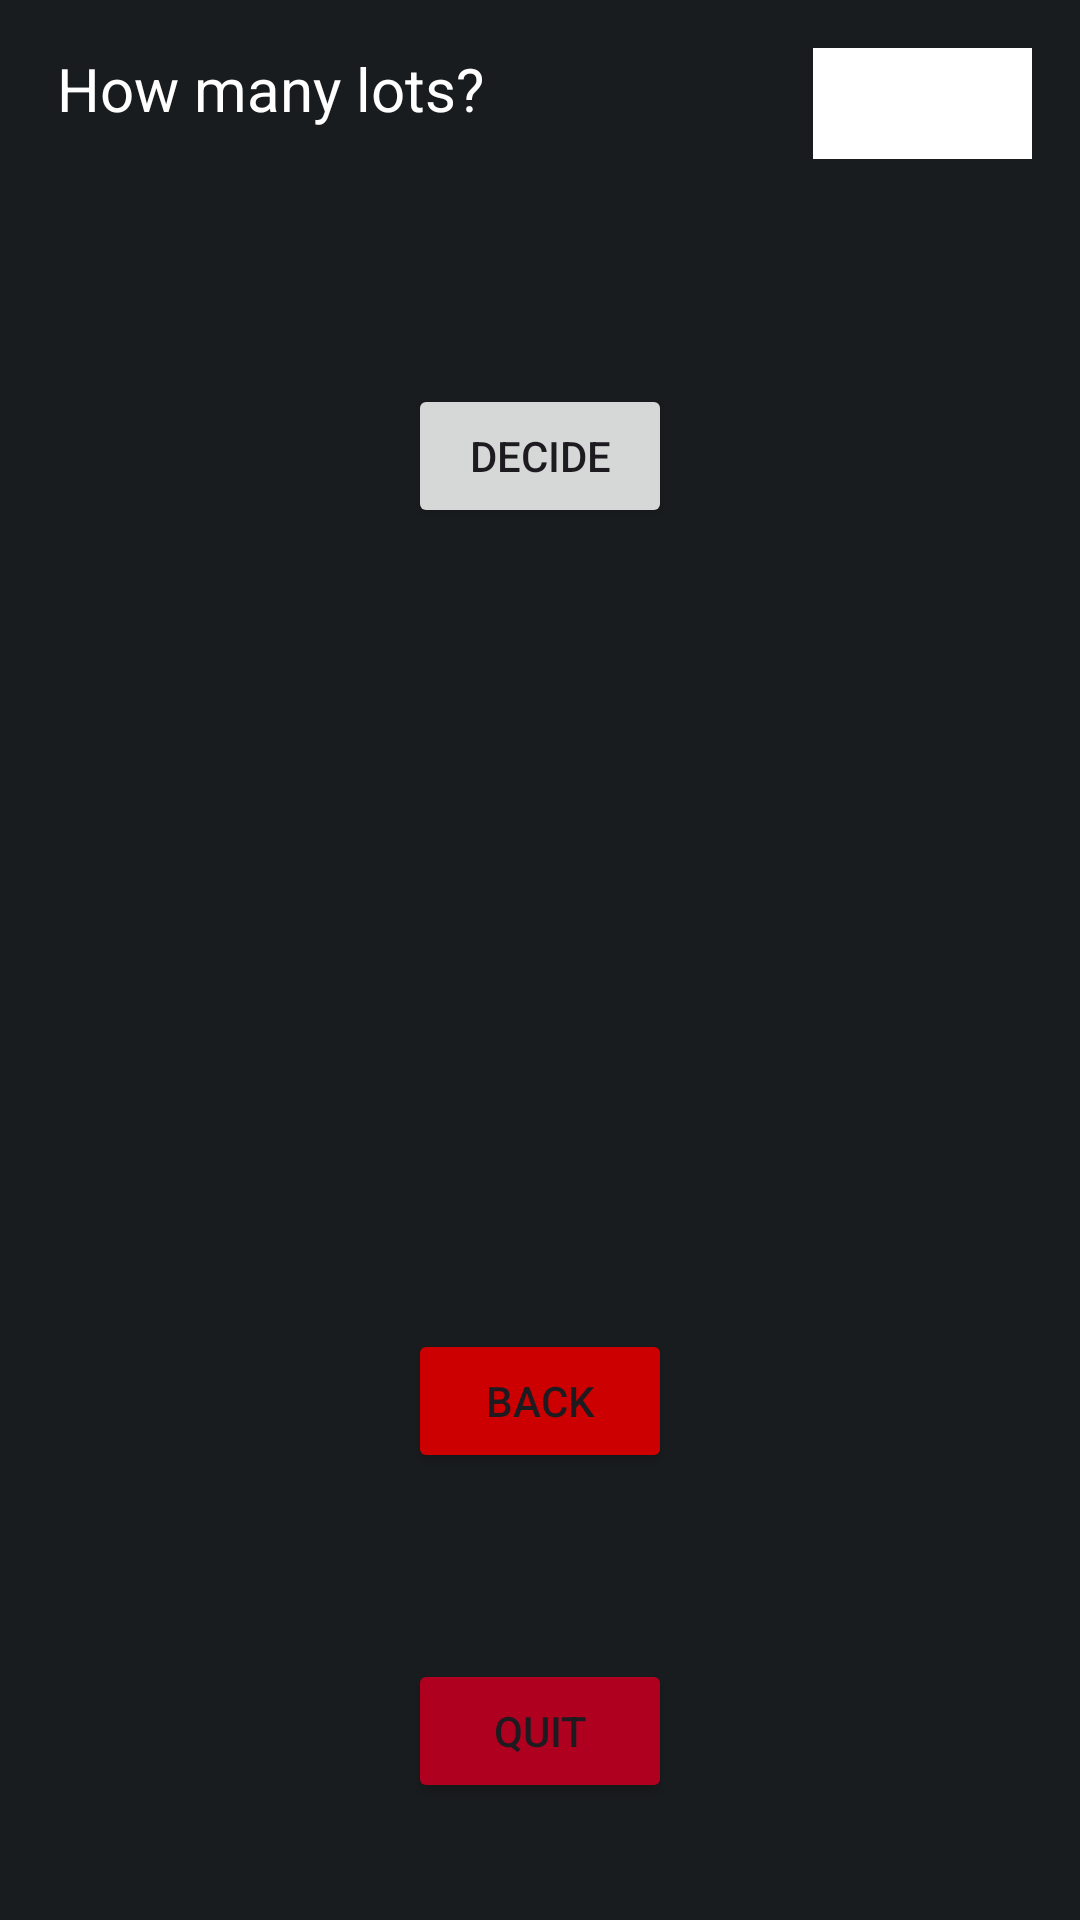

Produce the Android XML layout that renders to this screen, including the resource entries it uses.
<!-- AndroidManifest.xml: application theme Theme.Lots -->
<!-- res/layout/activity_lots.xml -->
<?xml version="1.0" encoding="utf-8"?>
<androidx.constraintlayout.widget.ConstraintLayout xmlns:android="http://schemas.android.com/apk/res/android"
    xmlns:app="http://schemas.android.com/apk/res-auto"
    xmlns:tools="http://schemas.android.com/tools"
    android:id="@+id/main"
    android:layout_width="match_parent"
    android:layout_height="match_parent"
    android:background="@color/material_dynamic_neutral10"
    tools:context=".LotsActivity" >

    <TextView
        android:id="@+id/textView"
        android:layout_width="286dp"
        android:layout_height="99dp"
        android:layout_marginStart="19dp"
        android:layout_marginTop="16dp"
        android:text="@string/how_many_lots_text"
        android:textColor="@color/white"
        android:textSize="20sp"
        app:layout_constraintStart_toStartOf="parent"
        app:layout_constraintTop_toTopOf="parent" />

    <EditText
        android:id="@+id/editTextNumberOfLots"
        android:layout_width="73dp"
        android:layout_height="37dp"
        android:layout_marginTop="16dp"
        android:layout_marginEnd="16dp"
        android:background="@color/white"
        android:ems="10"
        android:inputType="number"
        android:textColor="@color/black"
        android:textSize="24sp"
        app:layout_constraintEnd_toEndOf="parent"
        app:layout_constraintTop_toTopOf="parent" />

    <Button
        android:id="@+id/buttonDecideLots"
        android:layout_width="wrap_content"
        android:layout_height="wrap_content"
        android:layout_marginTop="13dp"
        android:text="@string/decide_button_text"
        app:layout_constraintEnd_toEndOf="parent"
        app:layout_constraintStart_toStartOf="parent"
        app:layout_constraintTop_toBottomOf="@+id/textView"
        android:onClick="buttonDecideLotsPressed"/>

    <Button
        android:id="@+id/buttonBackLots"
        android:layout_width="wrap_content"
        android:layout_height="wrap_content"
        android:layout_marginTop="36dp"
        android:backgroundTint="@android:color/holo_red_dark"
        android:onClick="buttonBackLotsPressed"
        android:text="@string/back_button_text"
        app:layout_constraintEnd_toEndOf="parent"
        app:layout_constraintStart_toStartOf="parent"
        app:layout_constraintTop_toBottomOf="@+id/textViewLotsDecision" />

    <TextView
        android:id="@+id/textViewLotsDecision"
        android:layout_width="365dp"
        android:layout_height="199dp"
        android:layout_marginTop="32dp"
        android:gravity="center"
        android:textColor="@android:color/holo_red_dark"
        android:textSize="24sp"
        app:layout_constraintEnd_toEndOf="parent"
        app:layout_constraintStart_toStartOf="parent"
        app:layout_constraintTop_toBottomOf="@+id/buttonDecideLots" />

    <Button
        android:id="@+id/buttonQuit"
        android:layout_width="wrap_content"
        android:layout_height="wrap_content"
        android:layout_marginTop="62dp"
        android:backgroundTint="@color/design_default_color_error"
        android:text="@string/quit_button_text"
        app:layout_constraintEnd_toEndOf="parent"
        app:layout_constraintStart_toStartOf="parent"
        app:layout_constraintTop_toBottomOf="@+id/buttonBackLots"
        android:onClick="buttonQuitPressed"/>
</androidx.constraintlayout.widget.ConstraintLayout>
<!-- resources referenced by this layout -->
<resources>
  <string name="back_button_text">Back</string>
  <string name="decide_button_text">DECIDE</string>
  <string name="how_many_lots_text">How many lots?</string>
  <string name="quit_button_text">Quit</string>
  <style name="Theme.Lots" parent="Base.Theme.Lots" />
  <style name="Base.Theme.Lots" parent="Theme.Material3.DayNight.NoActionBar">
          
          
      </style>
  <!-- not gathered from this repository: default colours our renderer supplied (Android Studio template values) -->
  <color name="black">#FF000000</color>
  <color name="white">#FFFFFFFF</color>
</resources>
